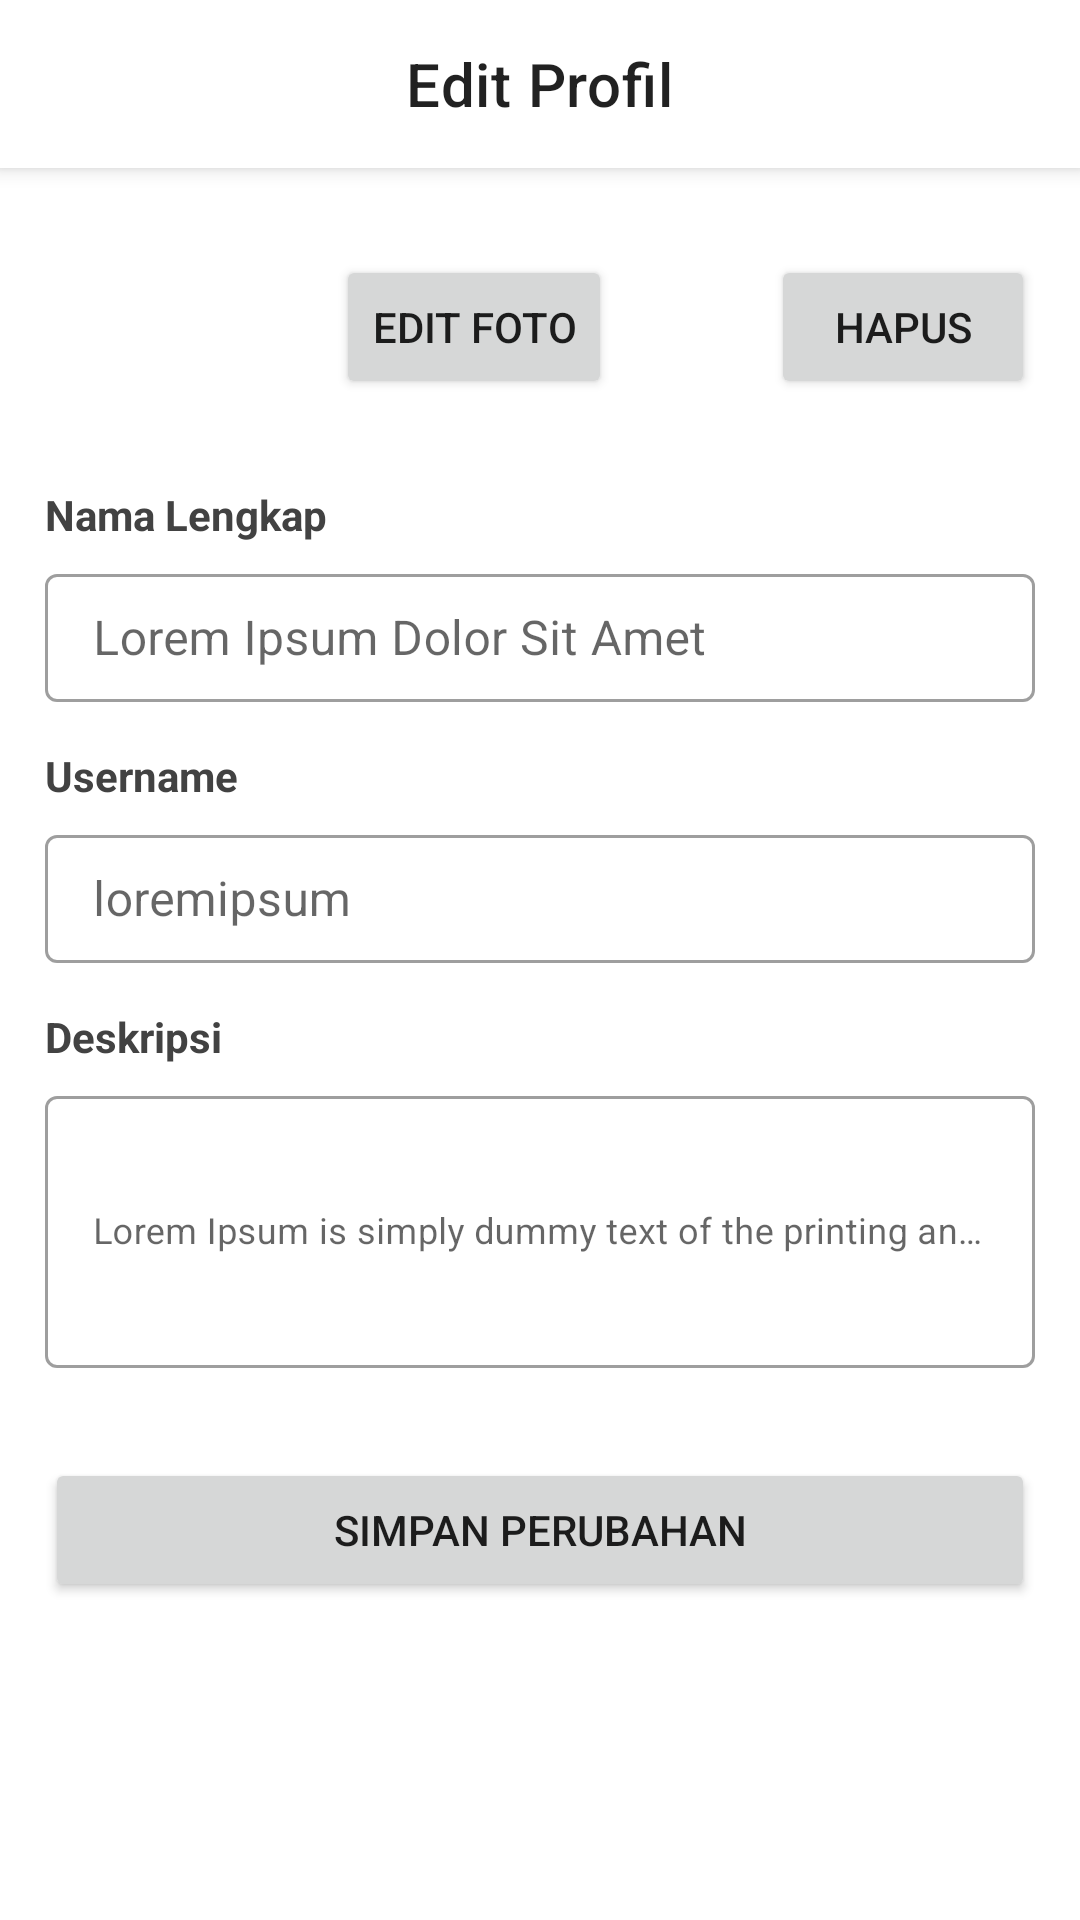

Android layout source for this screen:
<!-- AndroidManifest.xml: application theme Theme.CapstoneGas -->
<!-- res/layout/activity_edit_profile.xml -->
<?xml version="1.0" encoding="utf-8"?>
<androidx.coordinatorlayout.widget.CoordinatorLayout
    xmlns:android="http://schemas.android.com/apk/res/android"
    android:layout_width="match_parent"
    android:layout_height="match_parent"
    xmlns:app="http://schemas.android.com/apk/res-auto"
    xmlns:tools="http://schemas.android.com/tools"
    tools:context=".view.routine.AddRoutineActivity">

    <com.google.android.material.appbar.AppBarLayout
        android:layout_width="match_parent"
        android:layout_height="wrap_content"
        android:backgroundTint="@color/white">

        <com.google.android.material.appbar.MaterialToolbar
            android:id="@+id/topAppBar"
            android:layout_width="match_parent"
            android:layout_height="?attr/actionBarSize"
            app:title="@string/title_app_edit_profile"
            app:menu="@menu/navigation_app_bar"
            app:navigationIcon="@drawable/ic_baseline_arrow_back_24"
            app:titleCentered="true"/>

    </com.google.android.material.appbar.AppBarLayout>

    <androidx.constraintlayout.widget.ConstraintLayout
        android:layout_width="match_parent"
        android:layout_height="match_parent"
        tools:context=".view.profile.EditProfileActivity"
        android:paddingTop="50dp">

        <com.google.android.material.imageview.ShapeableImageView
            android:id="@+id/img_profile"
            android:layout_width="67dp"
            android:layout_height="67dp"
            android:layout_marginStart="15dp"
            android:layout_marginTop="30dp"
            android:contentDescription="@string/content_image_desc"
            app:layout_constraintStart_toStartOf="parent"
            app:layout_constraintTop_toTopOf="parent"
            app:shapeAppearanceOverlay="@style/RoundedImageView"
            tools:src="@tools:sample/avatars" />

        <Button
            android:id="@+id/btn_edit"
            android:layout_width="wrap_content"
            android:layout_height="wrap_content"
            android:layout_marginStart="30dp"
            android:layout_marginTop="35dp"
            style="@style/FilledBlueButton"
            android:text="@string/btn_edit_photo"
            app:layout_constraintStart_toEndOf="@+id/img_profile"
            app:layout_constraintTop_toTopOf="parent" />

        <Button
            android:id="@+id/btn_delete"
            style="@style/FilledRedButton"
            android:layout_width="wrap_content"
            android:layout_height="wrap_content"
            android:layout_marginTop="35dp"
            android:layout_marginEnd="15dp"
            android:text="@string/btn_delete_photo"
            app:layout_constraintEnd_toEndOf="parent"
            app:layout_constraintTop_toTopOf="parent" />

        <TextView
            android:id="@+id/full_name_label"
            style="@style/Title"
            android:layout_width="wrap_content"
            android:layout_height="wrap_content"
            android:layout_marginTop="15dp"
            android:text="@string/full_name_label"
            app:layout_constraintStart_toStartOf="@+id/fullname_field"
            app:layout_constraintTop_toBottomOf="@+id/img_profile" />

        <com.google.android.material.textfield.TextInputLayout
            android:id="@+id/fullname_field"
            style="@style/Widget.MaterialComponents.TextInputLayout.OutlinedBox"
            android:layout_width="0dp"
            android:layout_height="48dp"
            android:layout_marginTop="5dp"
            app:layout_constraintEnd_toEndOf="@+id/btn_delete"
            app:layout_constraintStart_toStartOf="@+id/img_profile"
            app:layout_constraintTop_toBottomOf="@+id/full_name_label">

            <com.google.android.material.textfield.TextInputEditText
                android:layout_width="match_parent"
                android:layout_height="wrap_content"
                android:hint="@string/full_name" />
        </com.google.android.material.textfield.TextInputLayout>

        <TextView
            android:id="@+id/username_label"
            style="@style/Title"
            android:layout_width="wrap_content"
            android:layout_height="wrap_content"
            android:layout_marginTop="15dp"
            android:text="@string/username_label"
            app:layout_constraintStart_toStartOf="@+id/fullname_field"
            app:layout_constraintTop_toBottomOf="@+id/fullname_field" />

        <com.google.android.material.textfield.TextInputLayout
            android:id="@+id/username_field"
            style="@style/Widget.MaterialComponents.TextInputLayout.OutlinedBox"
            android:layout_width="0dp"
            android:layout_height="48dp"
            android:layout_marginTop="5dp"
            app:layout_constraintEnd_toEndOf="@+id/fullname_field"
            app:layout_constraintStart_toStartOf="@+id/username_label"
            app:layout_constraintTop_toBottomOf="@+id/username_label">

            <com.google.android.material.textfield.TextInputEditText
                android:layout_width="match_parent"
                android:layout_height="wrap_content"
                android:hint="@string/username" />
        </com.google.android.material.textfield.TextInputLayout>

        <TextView
            android:id="@+id/desc_label"
            android:layout_width="wrap_content"
            android:layout_height="wrap_content"
            android:layout_marginStart="15dp"
            android:layout_marginTop="15dp"
            android:text="@string/desc_label"
            style="@style/Title"
            app:layout_constraintStart_toStartOf="parent"
            app:layout_constraintTop_toBottomOf="@+id/username_field" />

        <com.google.android.material.textfield.TextInputLayout
            android:id="@+id/desc_field"
            style="@style/Widget.MaterialComponents.TextInputLayout.OutlinedBox"
            android:layout_width="0dp"
            android:layout_height="96dp"
            android:layout_marginTop="5dp"
            app:layout_constraintEnd_toEndOf="@+id/username_field"
            app:layout_constraintStart_toStartOf="@+id/desc_label"
            app:layout_constraintTop_toBottomOf="@+id/desc_label">

            <com.google.android.material.textfield.TextInputEditText
                style="@style/Description"
                android:layout_width="match_parent"
                android:layout_height="match_parent"
                android:hint="@string/desc_profile" />
        </com.google.android.material.textfield.TextInputLayout>

        <Button
            android:id="@+id/button5"
            style="@style/FilledBlueButton"
            android:layout_width="0dp"
            android:layout_height="wrap_content"
            android:layout_marginTop="30dp"
            android:text="@string/btn_save_change"
            app:layout_constraintEnd_toEndOf="@+id/desc_field"
            app:layout_constraintHorizontal_bias="0.533"
            app:layout_constraintStart_toStartOf="@+id/desc_field"
            app:layout_constraintTop_toBottomOf="@+id/desc_field" />

    </androidx.constraintlayout.widget.ConstraintLayout>

</androidx.coordinatorlayout.widget.CoordinatorLayout>
<!-- resources referenced by this layout -->
<resources>
  <color name="white">#FFFFFFFF</color>
  <string name="btn_delete_photo">Hapus</string>
  <string name="btn_edit_photo">Edit Foto</string>
  <string name="btn_save_change">Simpan Perubahan</string>
  <string name="content_image_desc">image_profile</string>
  <string name="desc_label">Deskripsi</string>
  <string name="desc_profile">Lorem Ipsum is simply dummy text of the printing and typesetting. how are you today?</string>
  <string name="full_name">Lorem Ipsum Dolor Sit Amet</string>
  <string name="full_name_label">Nama Lengkap</string>
  <string name="title_app_edit_profile">Edit Profil</string>
  <string name="username">loremipsum</string>
  <string name="username_label">Username</string>
  <style name="Description">
          <item name="android:textColor">@color/black</item>
          <item name="android:textSize">12sp</item>
      </style>
  <style name="RoundedImageView">
          <item name="cornerFamily">rounded</item>
          <item name="cornerSize">35dp</item>
          <item name="color">@color/purple_500</item>
      </style>
  <style name="Title">
          <item name="android:textColor">@color/black</item>
          <item name="android:textSize">14sp</item>
          <item name="android:textStyle">bold</item>
      </style>
  <style name="Theme.CapstoneGas" parent="Theme.MaterialComponents.DayNight.DarkActionBar">
          
          <item name="colorPrimary">@color/primary_blue</item>
          <item name="colorPrimaryVariant">@color/dark_blue</item>
          <item name="colorOnPrimary">@color/white</item>
          
          <item name="colorSecondary">@color/teal_200</item>
          <item name="colorSecondaryVariant">@color/teal_700</item>
          <item name="colorOnSecondary">@color/black</item>
          
          
          <item name="android:statusBarColor" tools:targetApi="l">?attr/colorPrimaryVariant</item>
          
      </style>
  <color name="black">#424242</color>
  <color name="purple_500">#FF6200EE</color>
  <color name="primary_blue">#5571D8</color>
  <color name="dark_blue">#2544B1</color>
  <color name="teal_200">#FF03DAC5</color>
  <color name="teal_700">#FF018786</color>
</resources>
